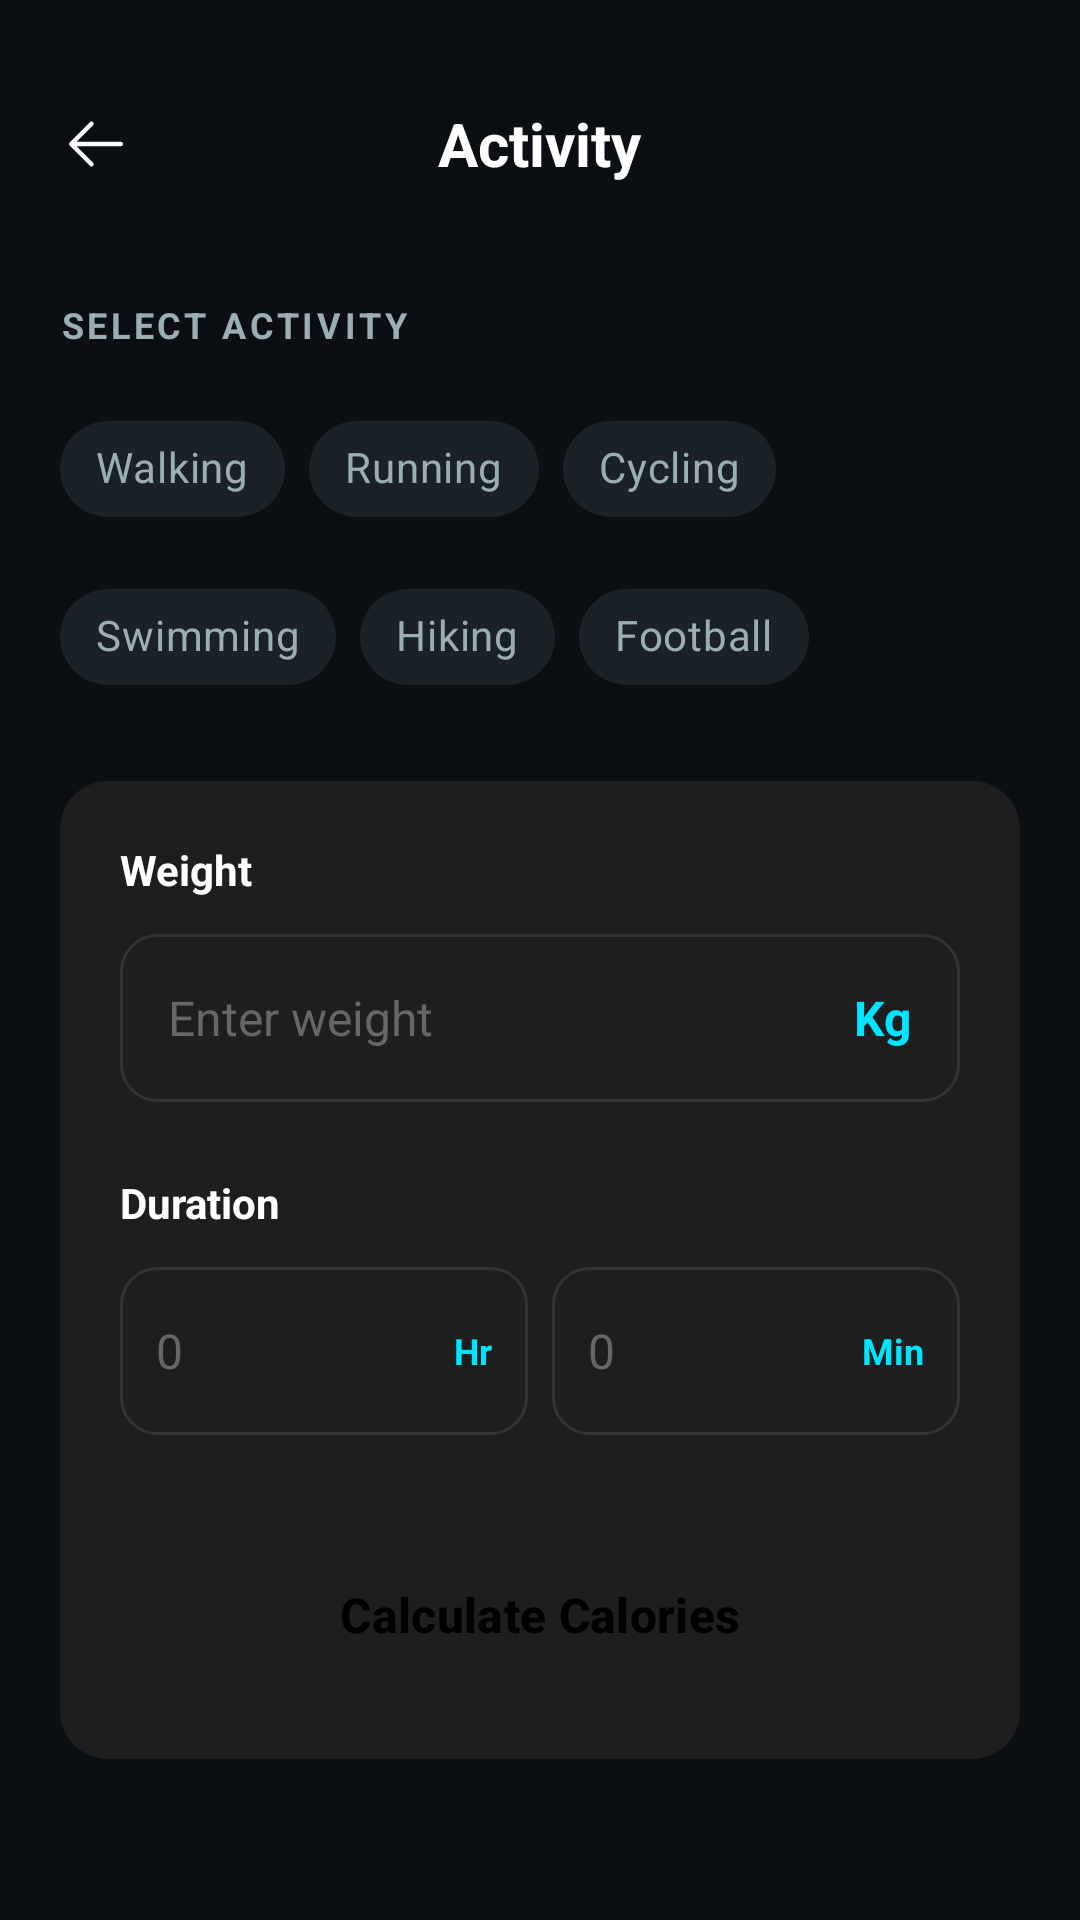

Android layout source for this screen:
<!-- AndroidManifest.xml: application theme Theme.TrackFit -->
<!-- res/layout/activity_activity_tracking.xml -->
<?xml version="1.0" encoding="utf-8"?>
<LinearLayout
    xmlns:android="http://schemas.android.com/apk/res/android"
    xmlns:app="http://schemas.android.com/apk/res-auto"
    android:layout_width="match_parent"
    android:layout_height="match_parent"
    android:background="#0B0F14"
    android:orientation="vertical"
    android:padding="20dp">

    
    <RelativeLayout
        android:layout_width="match_parent"
        android:layout_height="56dp"
        android:layout_marginBottom="24dp">

        <ImageButton
            android:id="@+id/btnBack"
            android:layout_width="24dp"
            android:layout_height="24dp"
            android:layout_centerVertical="true"
            android:layout_alignParentStart="true"
            android:src="@drawable/ic_arrow_back"
            android:background="?attr/selectableItemBackgroundBorderless"
            app:tint="#FFFFFF"
            android:contentDescription="Back" />

        <TextView
            android:layout_width="wrap_content"
            android:layout_height="wrap_content"
            android:layout_centerInParent="true"
            android:text="Activity"
            android:textColor="#FFFFFF"
            android:textSize="20sp"
            android:textStyle="bold" />
    </RelativeLayout>

    
    <TextView
        android:layout_width="wrap_content"
        android:layout_height="wrap_content"
        android:text="SELECT ACTIVITY"
        android:textColor="#9AAEB3"
        android:textSize="12sp"
        android:letterSpacing="0.1"
        android:textStyle="bold"
        android:layout_marginBottom="16dp" />

    
    <com.google.android.material.chip.ChipGroup
        android:id="@+id/chipGroupActivity"
        android:layout_width="match_parent"
        android:layout_height="wrap_content"
        app:singleSelection="true"
        app:selectionRequired="false"
        app:chipSpacingHorizontal="8dp"
        app:chipSpacingVertical="8dp"
        android:layout_marginBottom="24dp">

        <com.google.android.material.chip.Chip
            android:id="@+id/chipWalking"
            android:layout_width="wrap_content"
            android:layout_height="wrap_content"
            style="@style/Widget.MaterialComponents.Chip.Choice"
            app:chipBackgroundColor="@color/chip_background"
            android:textColor="@color/chip_text_color"
            app:chipIcon="@drawable/ic_walking"
            android:text="Walking" />

        <com.google.android.material.chip.Chip
            android:id="@+id/chipRunning"
            android:layout_width="wrap_content"
            android:layout_height="wrap_content"
            style="@style/Widget.MaterialComponents.Chip.Choice"
            app:chipBackgroundColor="@color/chip_background"
            android:textColor="@color/chip_text_color"
            app:chipIcon="@drawable/ic_running"
            android:text="Running" />

        <com.google.android.material.chip.Chip
            android:id="@+id/chipCycling"
            android:layout_width="wrap_content"
            android:layout_height="wrap_content"
            style="@style/Widget.MaterialComponents.Chip.Choice"
            app:chipBackgroundColor="@color/chip_background"
            android:textColor="@color/chip_text_color"
            app:chipIcon="@drawable/ic_cycling"
            android:text="Cycling" />

        <com.google.android.material.chip.Chip
            android:id="@+id/chipSwimming"
            android:layout_width="wrap_content"
            android:layout_height="wrap_content"
            style="@style/Widget.MaterialComponents.Chip.Choice"
            app:chipBackgroundColor="@color/chip_background"
            android:textColor="@color/chip_text_color"
            app:chipIcon="@drawable/ic_swimming"
            android:text="Swimming" />

        <com.google.android.material.chip.Chip
            android:id="@+id/chipHiking"
            android:layout_width="wrap_content"
            android:layout_height="wrap_content"
            style="@style/Widget.MaterialComponents.Chip.Choice"
            app:chipBackgroundColor="@color/chip_background"
            android:textColor="@color/chip_text_color"
            app:chipIcon="@drawable/ic_hiking"
            android:text="Hiking" />

        <com.google.android.material.chip.Chip
            android:id="@+id/chipFootball"
            android:layout_width="wrap_content"
            android:layout_height="wrap_content"
            style="@style/Widget.MaterialComponents.Chip.Choice"
            app:chipBackgroundColor="@color/chip_background"
            android:textColor="@color/chip_text_color"
            app:chipIcon="@drawable/ic_football"
            android:text="Football" />

    </com.google.android.material.chip.ChipGroup>

    
    <LinearLayout
        android:layout_width="match_parent"
        android:layout_height="wrap_content"
        android:background="@drawable/bg_card_dark"
        android:orientation="vertical"
        android:padding="20dp">

        
        <TextView
            android:layout_width="wrap_content"
            android:layout_height="wrap_content"
            android:text="Weight"
            android:textColor="#FFFFFF"
            android:textSize="14sp"
            android:textStyle="bold"
            android:layout_marginBottom="12dp" />

        <RelativeLayout
            android:layout_width="match_parent"
            android:layout_height="56dp"
            android:background="@drawable/bg_input_dark"
            android:paddingHorizontal="16dp"
            android:layout_marginBottom="24dp">

            <EditText
                android:id="@+id/etWeight"
                android:layout_width="match_parent"
                android:layout_height="match_parent"
                android:layout_toStartOf="@+id/tvKg"
                android:background="@null"
                android:hint="Enter weight"
                android:inputType="numberDecimal"
                android:textColor="#FFFFFF"
                android:textColorHint="#666666"
                android:textSize="16sp" />

            <TextView
                android:id="@+id/tvKg"
                android:layout_width="wrap_content"
                android:layout_height="wrap_content"
                android:layout_alignParentEnd="true"
                android:layout_centerVertical="true"
                android:text="Kg"
                android:textColor="#00E5FF"
                android:textSize="16sp"
                android:textStyle="bold" />
        </RelativeLayout>

        
        <TextView
            android:layout_width="wrap_content"
            android:layout_height="wrap_content"
            android:text="Duration"
            android:textColor="#FFFFFF"
            android:textSize="14sp"
            android:textStyle="bold"
            android:layout_marginBottom="12dp" />

        <LinearLayout
            android:layout_width="match_parent"
            android:layout_height="56dp"
            android:orientation="horizontal"
            android:baselineAligned="false"
            android:layout_marginBottom="32dp">

            
            <RelativeLayout
                android:layout_width="0dp"
                android:layout_weight="1"
                android:layout_height="match_parent"
                android:background="@drawable/bg_input_dark"
                android:paddingHorizontal="12dp"
                android:layout_marginEnd="8dp">

                <EditText
                    android:id="@+id/etHours"
                    android:layout_width="match_parent"
                    android:layout_height="match_parent"
                    android:layout_toStartOf="@+id/tvH"
                    android:background="@null"
                    android:hint="0"
                    android:inputType="number"
                    android:textColor="#FFFFFF"
                    android:textColorHint="#666666"
                    android:textSize="16sp" />

                <TextView
                    android:id="@+id/tvH"
                    android:layout_width="wrap_content"
                    android:layout_height="wrap_content"
                    android:layout_alignParentEnd="true"
                    android:layout_centerVertical="true"
                    android:text="Hr"
                    android:textColor="#00E5FF"
                    android:textSize="12sp"
                    android:textStyle="bold" />
            </RelativeLayout>

            
            <RelativeLayout
                android:layout_width="0dp"
                android:layout_weight="1"
                android:layout_height="match_parent"
                android:background="@drawable/bg_input_dark"
                android:paddingHorizontal="12dp">

                <EditText
                    android:id="@+id/etMinutes"
                    android:layout_width="match_parent"
                    android:layout_height="match_parent"
                    android:layout_toStartOf="@+id/tvM"
                    android:background="@null"
                    android:hint="0"
                    android:inputType="number"
                    android:textColor="#FFFFFF"
                    android:textColorHint="#666666"
                    android:textSize="16sp" />

                <TextView
                    android:id="@+id/tvM"
                    android:layout_width="wrap_content"
                    android:layout_height="wrap_content"
                    android:layout_alignParentEnd="true"
                    android:layout_centerVertical="true"
                    android:text="Min"
                    android:textColor="#00E5FF"
                    android:textSize="12sp"
                    android:textStyle="bold" />
            </RelativeLayout>
        </LinearLayout>

        
        <Button
            android:id="@+id/btnCalculateCalories"
            android:layout_width="match_parent"
            android:layout_height="56dp"
            android:text="Calculate Calories"
            android:textColor="#000000"
            android:textSize="16sp"
            android:textStyle="bold"
            app:backgroundTint="#00E5FF" />

    </LinearLayout>

</LinearLayout>
<!-- resources referenced by this layout -->
<resources>
  <!-- drawable bg_card_dark (drawable) -->
  <?xml version="1.0" encoding="utf-8"?>
  <shape xmlns:android="http://schemas.android.com/apk/res/android"
      android:shape="rectangle">
      <solid android:color="#1E1E1E" />
      <corners android:radius="16dp" />
  </shape>
  <!-- drawable bg_input_dark (drawable) -->
  <?xml version="1.0" encoding="utf-8"?>
  <shape xmlns:android="http://schemas.android.com/apk/res/android">
      <solid android:color="#1E1E1E" />
      <corners android:radius="12dp" />
      <stroke
          android:width="1dp"
          android:color="#333333" />
  </shape>
  <!-- drawable ic_arrow_back (drawable) -->
  <vector xmlns:android="http://schemas.android.com/apk/res/android"
      android:width="24dp"
      android:height="24dp"
      android:viewportWidth="256"
      android:viewportHeight="256">
    <path
        android:fillColor="#FFFFFFFF"
        android:pathData="M224,128a8,8,0,0,1-8,8H59.31l58.35,58.34a8,8,0,0,1-11.32,11.32l-72-72a8,8,0,0,1,0-11.32l72-72a8,8,0,0,1,11.32,11.32L59.31,120H216A8,8,0,0,1,224,128Z" />
  </vector>
  <!-- drawable ic_cycling (drawable) -->
  <vector xmlns:android="http://schemas.android.com/apk/res/android"
      android:width="24dp"
      android:height="24dp"
      android:viewportWidth="256"
      android:viewportHeight="256">
    <path
        android:fillColor="#FFFFFFFF"
        android:pathData="M208,112a47.81,47.81,0,0,0-16.93,3.09L165.93,72H192a8,8,0,0,1,8,8,8,8,0,0,0,16,0,24,24,0,0,0-24-24H152a8,8,0,0,0-6.91,12l11.65,20H99.26L82.91,60A8,8,0,0,0,76,56H48a8,8,0,0,0,0,16H71.41L85.12,95.51,69.41,117.06a48.13,48.13,0,1,0,12.92,9.44l11.59-15.9L125.09,164A8,8,0,1,0,138.91,156l-30.32-52h57.48l11.19,19.17A48,48,0,1,0,208,112ZM80,160a32,32,0,1,1-20.21-29.74l-18.25,25a8,8,0,1,0,12.92,9.42l18.25-25A31.88,31.88,0,0,1,80,160Zm128,32a32,32,0,0,1-22.51-54.72L201.09,164A8,8,0,1,0,214.91,156L199.3,129.21A32,32,0,1,1,208,192Z" />
  </vector>
  <!-- drawable ic_walking (drawable) -->
  <vector xmlns:android="http://schemas.android.com/apk/res/android"
      android:width="24dp"
      android:height="24dp"
      android:viewportWidth="256"
      android:viewportHeight="256">
    <path
        android:fillColor="#FFFFFFFF"
        android:pathData="M152,80a32,32,0,1,0-32-32A32,32,0,0,0,152,80Zm0-48a16,16,0,1,1-16,16A16,16,0,0,1,152,32Zm64,112a8,8,0,0,1-8,8c-35.31,0-52.95-17.81-67.12-32.12-2.74-2.77-5.36-5.4-8-7.84l-13.43,30.88,37.2,26.57A8,8,0,0,1,160,176v56a8,8,0,0,1-16,0V180.12l-31.07-22.2L79.34,235.19A8,8,0,0,1,72,240a7.84,7.84,0,0,1-3.19-.67,8,8,0,0,1-4.15-10.52l54.08-124.37c-9.31-1.65-20.92,1.2-34.7,8.58a163.88,163.88,0,0,0-30.57,21.77,8,8,0,0,1-10.95-11.66c2.5-2.35,61.69-57.23,98.72-25.08,3.83,3.32,7.48,7,11,10.57C166.19,122.7,179.36,136,208,136A8,8,0,0,1,216,144Z" />
  </vector>
  <style name="Theme.TrackFit" parent="Base.Theme.TrackFit" />
  <style name="Base.Theme.TrackFit" parent="Theme.Material3.DayNight.NoActionBar">
          
          <item name="colorPrimary">#39cccc</item>
          <item name="colorSecondary">#39cccc</item>
          <item name="colorTertiary">#39cccc</item>
          <item name="buttonStyle">@style/CustomButtonStyle</item>
      </style>
  <style name="CustomButtonStyle" parent="Widget.Material3.Button">
          <item name="android:textColor">@color/button_text_color</item>
          <item name="backgroundTint">@null</item>
      </style>
  <color name="button_text_color">#FFFFFF</color>
</resources>
